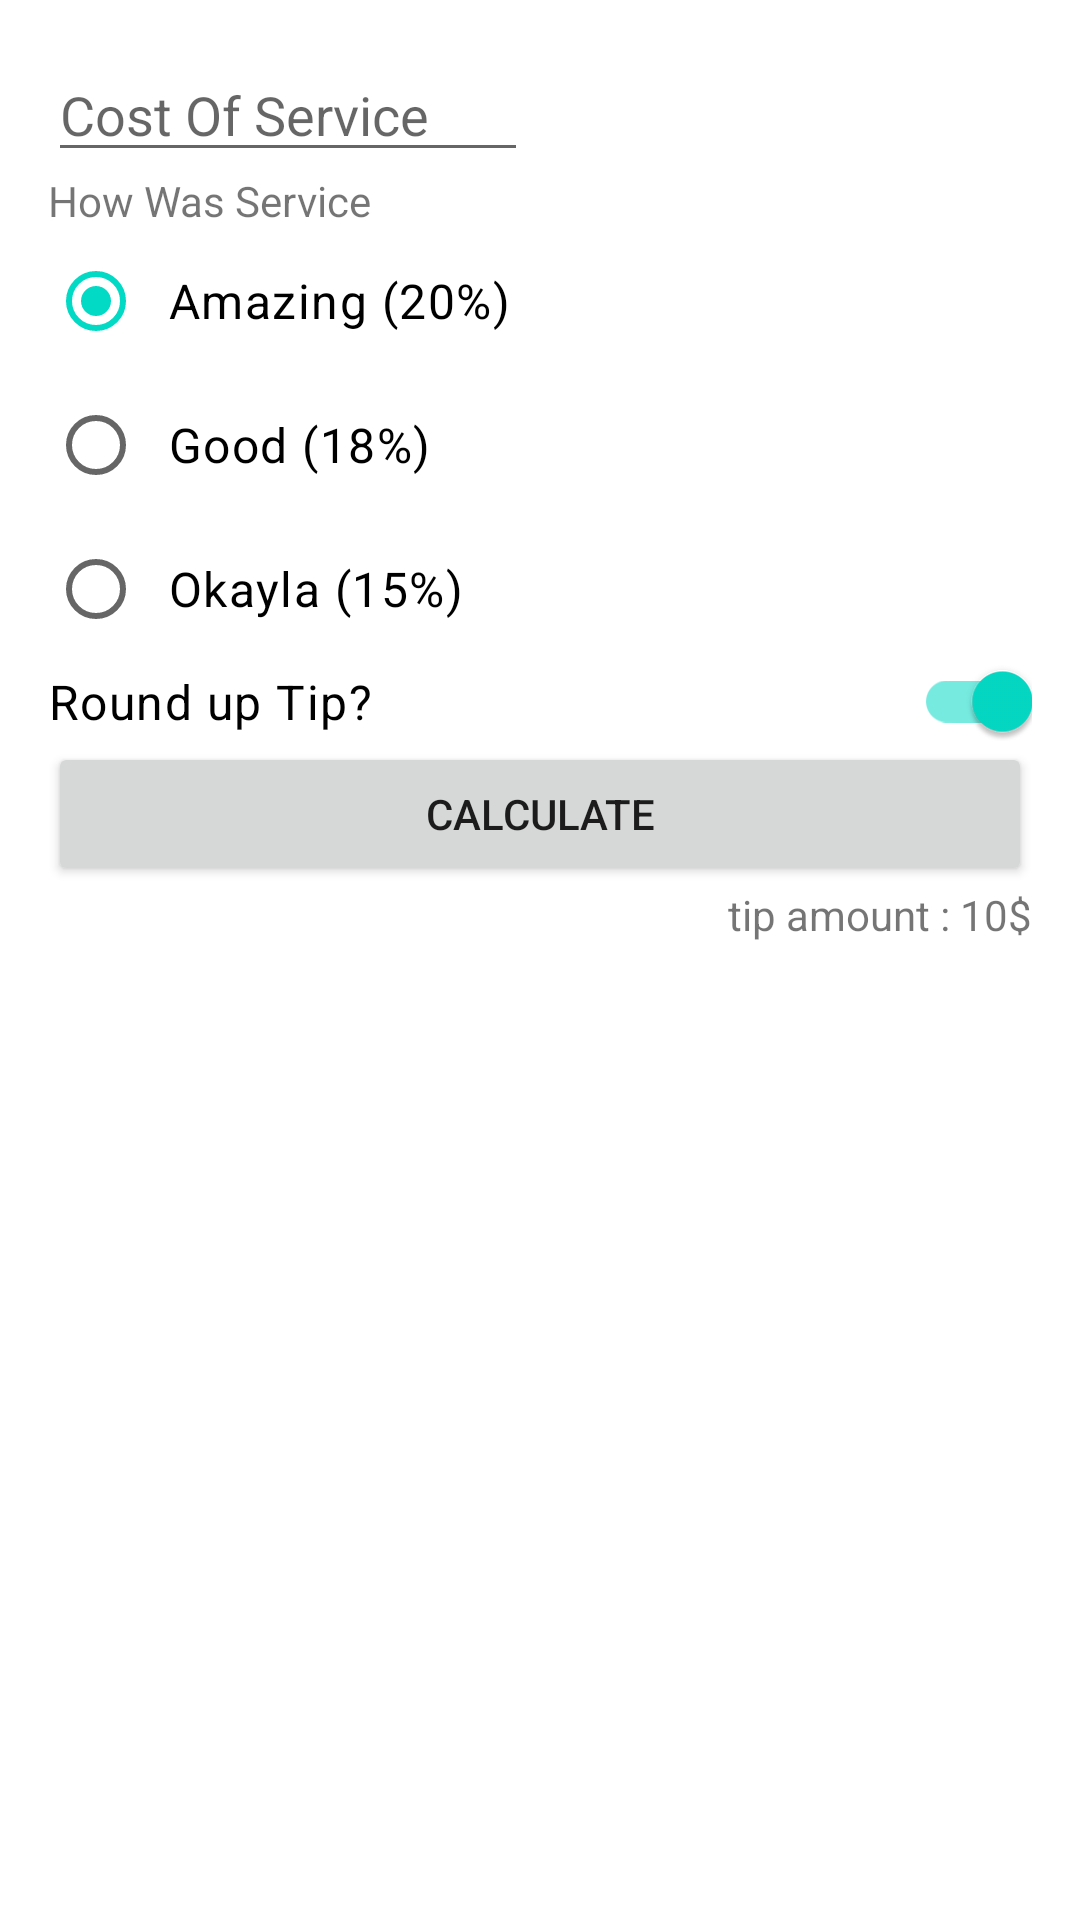

Write the Android layout XML for this screen, with the resource values it uses.
<!-- AndroidManifest.xml: application theme Theme.KotlinLearning -->
<!-- res/layout/activity_calculator_tips.xml -->
<?xml version="1.0" encoding="utf-8"?>
<androidx.constraintlayout.widget.ConstraintLayout xmlns:android="http://schemas.android.com/apk/res/android"
    xmlns:app="http://schemas.android.com/apk/res-auto"
    xmlns:tools="http://schemas.android.com/tools"
    android:layout_width="match_parent"
    android:layout_height="match_parent"
    android:padding="16dp"
    tools:context=".CalculatorTips">

    <EditText
        android:id="@+id/cost_of_service"
        android:layout_width="160dp"
        android:layout_height="wrap_content"
        android:hint="@string/cost_of_service"
        android:inputType="numberDecimal"
        app:layout_constraintStart_toStartOf="parent"
        app:layout_constraintTop_toTopOf="parent" />

    <TextView
        android:id="@+id/sevice_question"
        android:layout_width="wrap_content"
        android:layout_height="wrap_content"
        android:text="@string/how_was_service"
        app:layout_constraintStart_toStartOf="parent"
        app:layout_constraintTop_toBottomOf="@+id/cost_of_service" />

    <RadioGroup
        android:id="@+id/tip_optiion"
        android:layout_width="wrap_content"
        android:layout_height="wrap_content"
        android:checkedButton="@id/option_twenty_percent"
        android:orientation="vertical"
        app:layout_constraintStart_toStartOf="parent"
        app:layout_constraintTop_toBottomOf="@id/sevice_question">

        <RadioButton
            android:id="@+id/option_twenty_percent"
            android:layout_width="wrap_content"
            android:layout_height="wrap_content"
            android:text="@string/amazing_20" />

        <RadioButton
            android:id="@+id/option_eighty_percent"
            android:layout_width="wrap_content"
            android:layout_height="wrap_content"
            android:text="@string/good_18" />

        <RadioButton
            android:id="@+id/option_fifteen_percent"
            android:layout_width="wrap_content"
            android:layout_height="wrap_content"
            android:text="@string/okayla_15" />
    </RadioGroup>

    <com.google.android.material.switchmaterial.SwitchMaterial
        android:id="@+id/round_swicth"
        android:layout_width="0dp"
        android:layout_height="wrap_content"
        android:checked="true"
        android:text="@string/round_up_tip"
        app:layout_constraintEnd_toEndOf="parent"
        app:layout_constraintStart_toStartOf="parent"
        app:layout_constraintTop_toBottomOf="@id/tip_optiion" />

    <Button
        android:id="@+id/mButtonTwo"
        android:layout_width="0dp"
        android:layout_height="wrap_content"
        android:text="@string/calculate"
        app:layout_constraintEnd_toEndOf="parent"
        app:layout_constraintStart_toStartOf="parent"
        app:layout_constraintTop_toBottomOf="@id/round_swicth" />

    <TextView
        android:id="@+id/tip_result"
        android:layout_width="wrap_content"
        android:layout_height="wrap_content"
        android:text="tip amount : 10$"
        app:layout_constraintEnd_toEndOf="parent"
        app:layout_constraintTop_toBottomOf="@id/mButtonTwo" />


</androidx.constraintlayout.widget.ConstraintLayout>
<!-- resources referenced by this layout -->
<resources>
  <string name="amazing_20">Amazing (20%)</string>
  <string name="calculate">Calculate</string>
  <string name="cost_of_service">Cost Of Service</string>
  <string name="good_18">Good (18%)</string>
  <string name="how_was_service">How Was Service</string>
  <string name="okayla_15">Okayla (15%)</string>
  <string name="round_up_tip">Round up Tip?</string>
  <style name="Theme.KotlinLearning" parent="Theme.MaterialComponents.DayNight.DarkActionBar">
          
          <item name="colorPrimary">@color/blue_500</item>
          <item name="colorPrimaryVariant">@color/blue_700</item>
          <item name="colorOnPrimary">@color/white</item>
          
          <item name="colorSecondary">@color/teal_200</item>
          <item name="colorSecondaryVariant">@color/teal_700</item>
          <item name="colorOnSecondary">@color/black</item>
          
          <item name="android:statusBarColor" tools:targetApi="l">?attr/colorPrimaryVariant</item>
          
          <item name="textInputStyle">@style/Widget.MaterialComponents.TextInputLayout.OutlinedBox</item>
          <item name="radioButtonStyle">@style/Widget.KotlinLearning.CompoundButton.RadioButton</item>
          <item name="switchStyle">@style/Widget.KotlinLearning.ComppundButton.Swicth</item>
      </style>
  <style name="Widget.KotlinLearning.CompoundButton.RadioButton" parent="Widget.MaterialComponents.CompoundButton.RadioButton">
          <item name="android:paddingStart">8dp</item>
          <item name="android:textAppearance">?attr/textAppearanceBody1</item>
      </style>
  <style name="Widget.KotlinLearning.ComppundButton.Swicth" parent="Widget.MaterialComponents.CompoundButton.Switch">
          <item name="android:minHeight">@dimen/min_text_height</item>
          <item name="android:gravity">center_vertical</item>
          <item name="android:textAppearance">?attr/textAppearanceBody1</item>
      </style>
  <!-- not gathered from this repository: default colours our renderer supplied (Android Studio template values) -->
  <color name="teal_200">#FF03DAC5</color>
  <color name="teal_700">#FF018786</color>
  <color name="black">#FF000000</color>
  <color name="white">#FFFFFFFF</color>
</resources>
